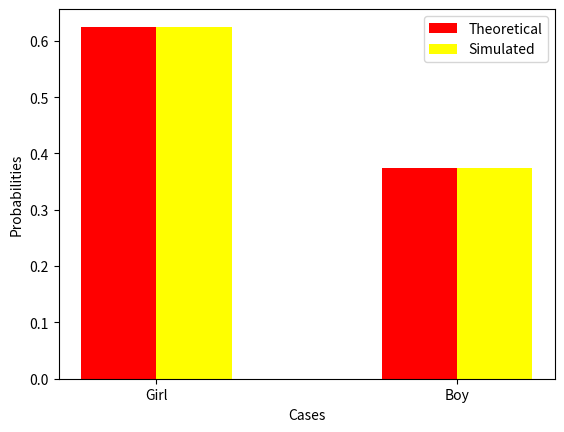

Here is the Python script that generated this plot:
import numpy as np
import matplotlib.pyplot as plt
from scipy.stats import bernoulli

#Doing the experiment 1e7 times
simlen=int(1e6)

sample_size = 40                #As there are 40 students in the class
n_girl = 25                     #As there are 25 girls in the class
n_boy = sample_size-n_girl      #As remaining students are boys

#calculating the theoretical probabilities
prob_girl = n_girl/sample_size  
prob_boy = n_boy/sample_size    

#Simulation using bernoulli r.v
data_bern_girl = bernoulli.rvs(size = simlen, p = prob_girl)

#Number of Favourable outcomes
err_ind_girl = np.nonzero(data_bern_girl == 1)
err_ind_boy = np.nonzero(data_bern_girl == 0)  #As if its not girl it will be boy

#Calculating the simulated probabilities
exp_prob_girl = np.size(err_ind_girl)/simlen
exp_prob_boy = np.size(err_ind_boy)/simlen
#Printing theoretical and simulated probability
print("Theoretical Probability of picking a card with girl's name = ", prob_girl)
print("Simulated Probability of picking a card with girl's name = ", exp_prob_girl)

print("Theoretical Probabilty of picking a card with boy's name = ", prob_boy)
print("Simulated Probability of picking a card with boy's name = ", exp_prob_boy)

cases=['girl','boy']
probab_theo=[prob_girl,prob_boy]
probab_sim=[exp_prob_girl,exp_prob_boy]

# plot
x = np.arange(len(cases))
plt.bar(x + 0.00, probab_theo, color = 'red', width = 0.25, label = 'Theoretical')
plt.bar(x + 0.25, probab_sim, color = 'yellow', width = 0.25, label = 'Simulated')
plt.xlabel('Cases')
plt.ylabel('Probabilities')
plt.xticks(x  + 0.25/2,['Girl', 'Boy'])
plt.legend()
plt.show()